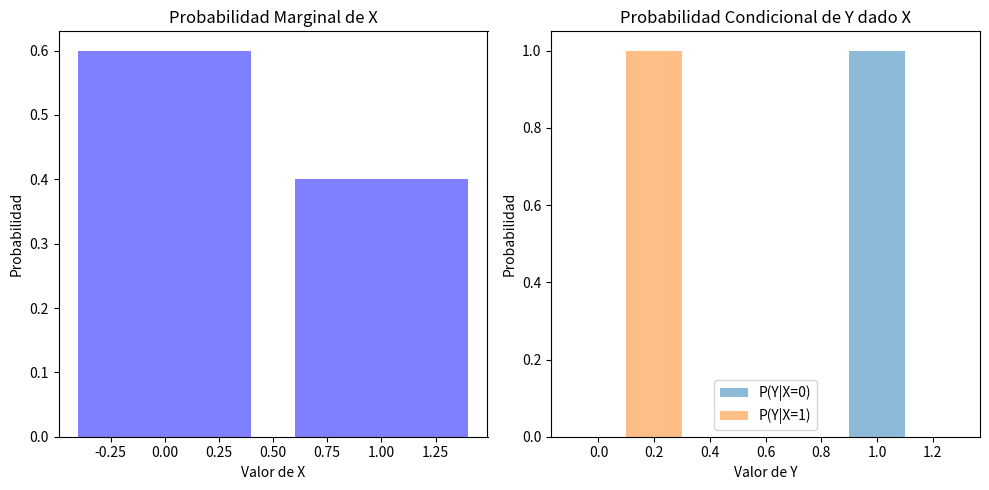

Here is the Python script that generated this plot:
""" [redacted]
Probabilidad (Incertidumbre)---> Razonamiento Probabilístico--->Regla de la Cadena

Este script calcula las probabilidades marginales de X y las probabilidades condicionales de Y dado X
a partir de un conjunto de datos dado, y luego visualiza estos resultados usando matplotlib."""

import numpy as np
import matplotlib.pyplot as plt

# Definición de los datos de entrada
datos = np.array([[0, 1], [1, 0], [0, 1], [1, 0], [0, 1]])

# Función para calcular la probabilidad marginal de X
def probabilidad_marginal_x(datos, valor_x):
    total_muestras = len(datos)
    conteo_valor_x = np.sum(datos[:, 0] == valor_x)
    return conteo_valor_x / total_muestras

# Función para calcular la probabilidad condicional de Y dado X
def probabilidad_condicional_y_dado_x(datos, valor_x, valor_y):
    muestras_con_x = datos[datos[:, 0] == valor_x]
    total_muestras_con_x = len(muestras_con_x)
    conteo_valor_y_con_x = np.sum(muestras_con_x[:, 1] == valor_y)
    return conteo_valor_y_con_x / total_muestras_con_x

# Definición de los valores de X e Y
valores_x = [0, 1]
valores_y = [0, 1]

# Cálculo de las probabilidades marginales de X
probabilidades_marginales_x = [probabilidad_marginal_x(datos, valor_x) for valor_x in valores_x]

# Cálculo de las probabilidades condicionales de Y dado X
probabilidades_condicionales_y_dado_x = np.array([[probabilidad_condicional_y_dado_x(datos, valor_x, valor_y) for valor_y in valores_y] for valor_x in valores_x])

# Visualización de los resultados
plt.figure(figsize=(10, 5))

# Graficar las probabilidades marginales de X
plt.subplot(1, 2, 1)
plt.bar(valores_x, probabilidades_marginales_x, color='blue', alpha=0.5)
plt.title('Probabilidad Marginal de X')
plt.xlabel('Valor de X')
plt.ylabel('Probabilidad')

# Graficar las probabilidades condicionales de Y dado X
plt.subplot(1, 2, 2)
for i, valor_x in enumerate(valores_x):
    plt.bar(np.array(valores_y) + i * 0.2, probabilidades_condicionales_y_dado_x[i], width=0.2, label=f'P(Y|X={valor_x})', alpha=0.5)
plt.title('Probabilidad Condicional de Y dado X')
plt.xlabel('Valor de Y')
plt.ylabel('Probabilidad')
plt.legend()

plt.tight_layout()
plt.show()
